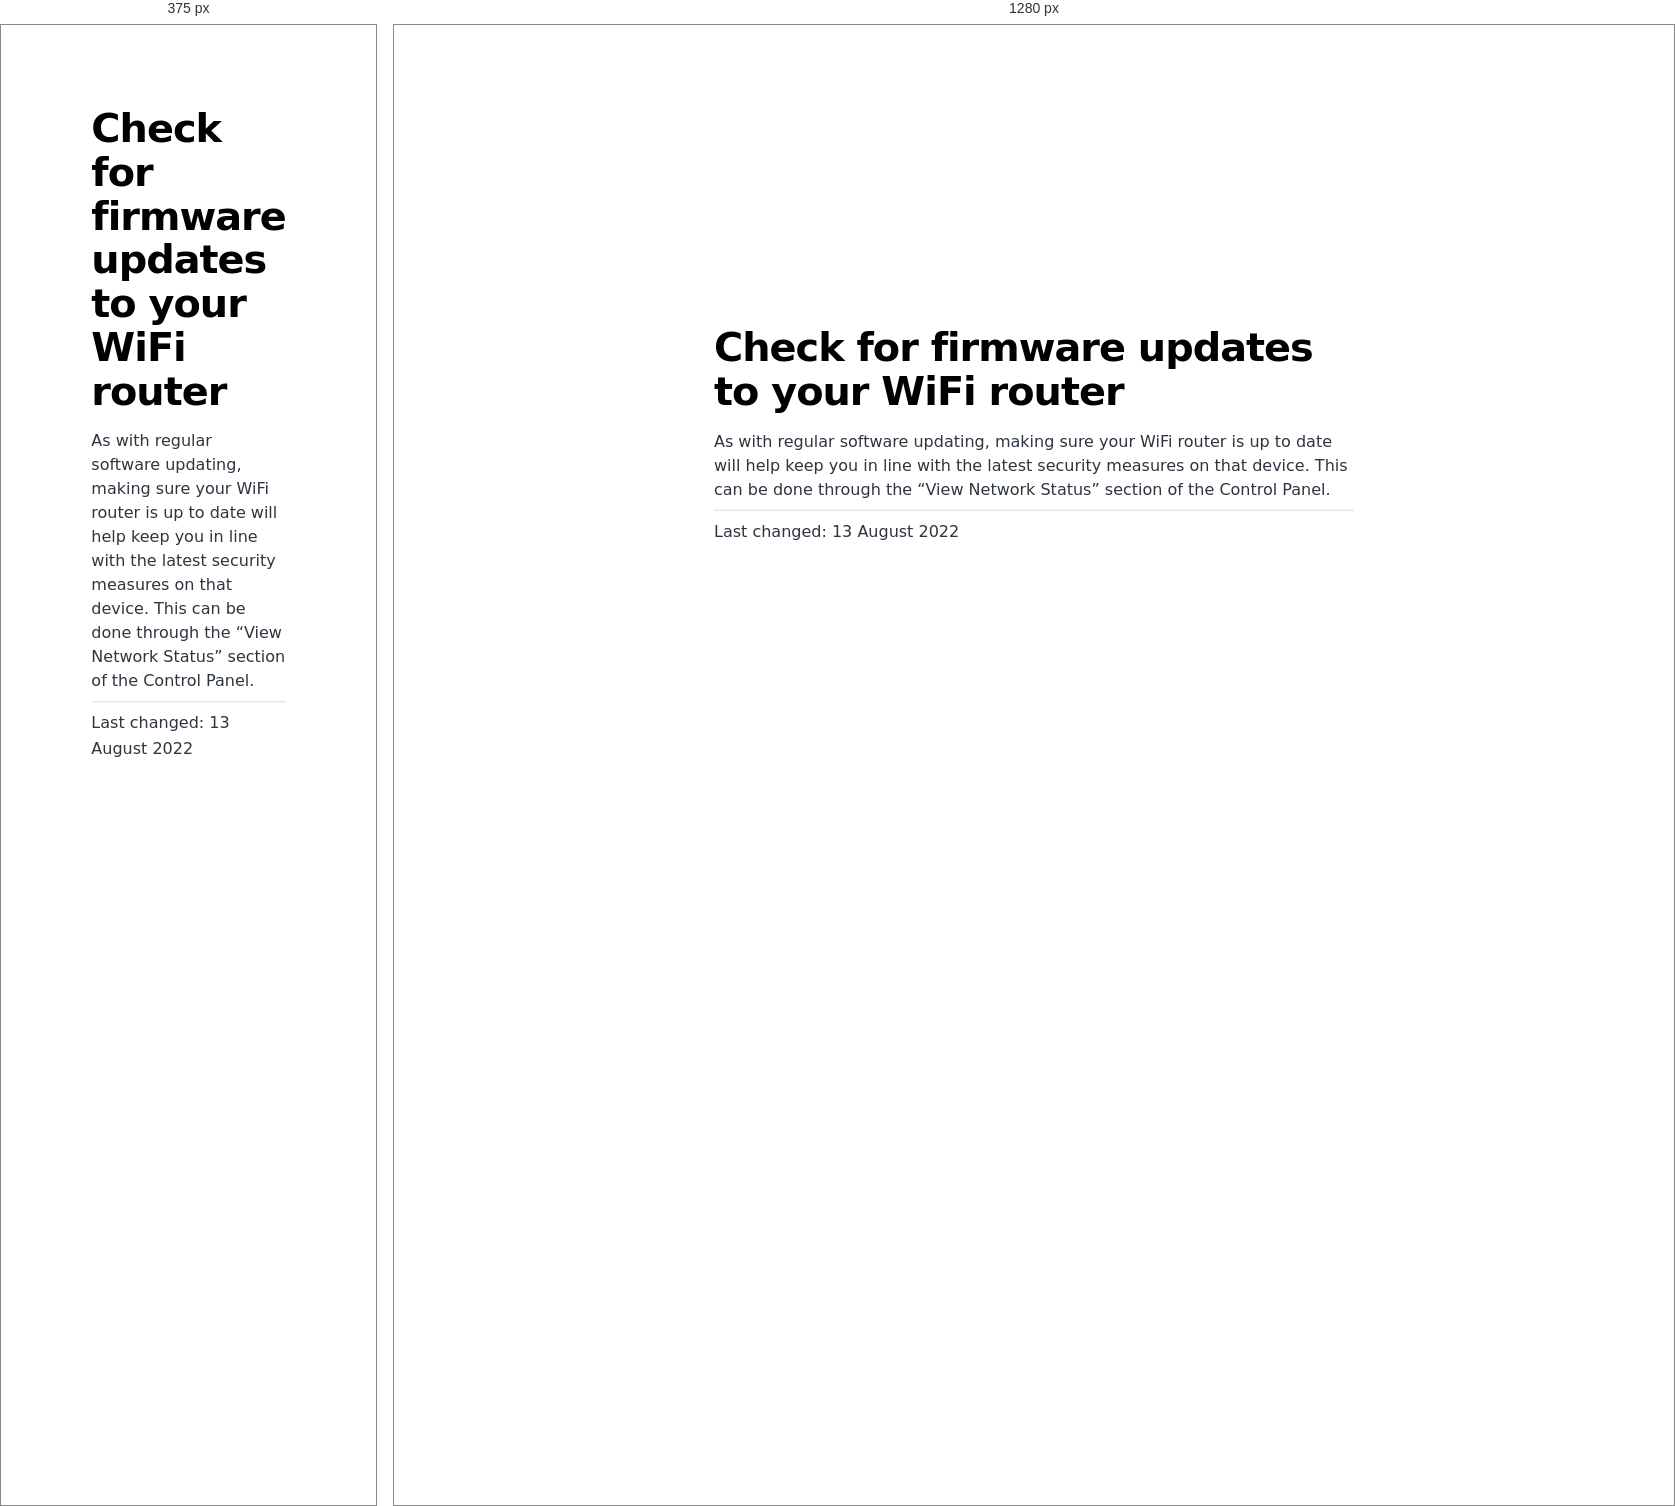
Rendered at 375 px and 1280 px, left to right.

<!-- file: index.html -->
<!DOCTYPE html><html lang="en"><head><meta charSet="utf-8"/><meta http-equiv="x-ua-compatible" content="ie=edge"/><meta name="viewport" content="width=device-width, initial-scale=1, shrink-to-fit=no"/><meta name="generator" content="Gatsby 4.20.0"/><meta name="description" content="As with regular software updating, making sure your WiFi router is up to date will help keep you in line with the latest security measures on that device. This can be done through the “View Network Status” section of the Control Panel." data-gatsby-head="true"/><meta property="og:title" content="Check for firmware updates to your WiFi router" data-gatsby-head="true"/><meta property="og:description" content="As with regular software updating, making sure your WiFi router is up to date will help keep you in line with the latest security measures on that device. This can be done through the “View Network Status” section of the Control Panel." data-gatsby-head="true"/><meta property="og:type" content="website" data-gatsby-head="true"/><meta name="twitter:card" content="summary" data-gatsby-head="true"/><meta name="twitter:title" content="Check for firmware updates to your WiFi router" data-gatsby-head="true"/><meta name="twitter:description" content="As with regular software updating, making sure your WiFi router is up to date will help keep you in line with the latest security measures on that device. This can be done through the “View Network Status” section of the Control Panel." data-gatsby-head="true"/><style data-href="/styles.cab2c0e23ad979ec8ea6.css" data-identity="gatsby-global-css">@font-face{font-display:swap;font-family:Montserrat;font-style:normal;font-weight:100;src:local("Montserrat Thin "),local("Montserrat-Thin"),url(/static/montserrat-latin-100-8d7d79679b70dbe27172b6460e7a7910.woff2) format("woff2"),url(/static/montserrat-latin-100-ec38980a9e0119a379e2a9b3dbb1901a.woff) format("woff")}@font-face{font-display:swap;font-family:Montserrat;font-style:italic;font-weight:100;src:local("Montserrat Thin italic"),local("Montserrat-Thinitalic"),url(/static/montserrat-latin-100italic-e279051046ba1286706adc886cf1c96b.woff2) format("woff2"),url(/static/montserrat-latin-100italic-3b325a3173c8207435cd1b76e19bf501.woff) format("woff")}@font-face{font-display:swap;font-family:Montserrat;font-style:normal;font-weight:200;src:local("Montserrat Extra Light "),local("Montserrat-Extra Light"),url(/static/montserrat-latin-200-9d266fbbfa6cab7009bd56003b1eeb67.woff2) format("woff2"),url(/static/montserrat-latin-200-2d8ba08717110d27122e54c34b8a5798.woff) format("woff")}@font-face{font-display:swap;font-family:Montserrat;font-style:italic;font-weight:200;src:local("Montserrat Extra Light italic"),local("Montserrat-Extra Lightitalic"),url(/static/montserrat-latin-200italic-6e5b3756583bb2263eb062eae992735e.woff2) format("woff2"),url(/static/montserrat-latin-200italic-a0d6f343e4b536c582926255367a57da.woff) format("woff")}@font-face{font-display:swap;font-family:Montserrat;font-style:normal;font-weight:300;src:local("Montserrat Light "),local("Montserrat-Light"),url(/static/montserrat-latin-300-00b3e893aab5a8fd632d6342eb72551a.woff2) format("woff2"),url(/static/montserrat-latin-300-ea303695ceab35f17e7d062f30e0173b.woff) format("woff")}@font-face{font-display:swap;font-family:Montserrat;font-style:italic;font-weight:300;src:local("Montserrat Light italic"),local("Montserrat-Lightitalic"),url(/static/montserrat-latin-300italic-56f34ea368f6aedf89583d444bbcb227.woff2) format("woff2"),url(/static/montserrat-latin-300italic-54b0bf2c8c4c12ffafd803be2466a790.woff) format("woff")}@font-face{font-display:swap;font-family:Montserrat;font-style:normal;font-weight:400;src:local("Montserrat Regular "),local("Montserrat-Regular"),url(/static/montserrat-latin-400-b71748ae4f80ec8c014def4c5fa8688b.woff2) format("woff2"),url(/static/montserrat-latin-400-0659a9f4e90db5cf51b50d005bff1e41.woff) format("woff")}@font-face{font-display:swap;font-family:Montserrat;font-style:italic;font-weight:400;src:local("Montserrat Regular italic"),local("Montserrat-Regularitalic"),url(/static/montserrat-latin-400italic-6eed6b4cbb809c6efc7aa7ddad6dbe3e.woff2) format("woff2"),url(/static/montserrat-latin-400italic-7583622cfde30ae49086d18447ab28e7.woff) format("woff")}@font-face{font-display:swap;font-family:Montserrat;font-style:normal;font-weight:500;src:local("Montserrat Medium "),local("Montserrat-Medium"),url(/static/montserrat-latin-500-091b209546e16313fd4f4fc36090c757.woff2) format("woff2"),url(/static/montserrat-latin-500-edd311588712a96bbf435fad264fff62.woff) format("woff")}@font-face{font-display:swap;font-family:Montserrat;font-style:italic;font-weight:500;src:local("Montserrat Medium italic"),local("Montserrat-Mediumitalic"),url(/static/montserrat-latin-500italic-c90ced68b46050061d1a41842d6dfb43.woff2) format("woff2"),url(/static/montserrat-latin-500italic-5146cbfe02b1deea5dffea27a5f2f998.woff) format("woff")}@font-face{font-display:swap;font-family:Montserrat;font-style:normal;font-weight:600;src:local("Montserrat SemiBold "),local("Montserrat-SemiBold"),url(/static/montserrat-latin-600-0480d2f8a71f38db8633b84d8722e0c2.woff2) format("woff2"),url(/static/montserrat-latin-600-b77863a375260a05dd13f86a1cee598f.woff) format("woff")}@font-face{font-display:swap;font-family:Montserrat;font-style:italic;font-weight:600;src:local("Montserrat SemiBold italic"),local("Montserrat-SemiBolditalic"),url(/static/montserrat-latin-600italic-cf46ffb11f3a60d7df0567f8851a1d00.woff2) format("woff2"),url(/static/montserrat-latin-600italic-c4fcfeeb057724724097167e57bd7801.woff) format("woff")}@font-face{font-display:swap;font-family:Montserrat;font-style:normal;font-weight:700;src:local("Montserrat Bold "),local("Montserrat-Bold"),url(/static/montserrat-latin-700-7dbcc8a5ea2289d83f657c25b4be6193.woff2) format("woff2"),url(/static/montserrat-latin-700-99271a835e1cae8c76ef8bba99a8cc4e.woff) format("woff")}@font-face{font-display:swap;font-family:Montserrat;font-style:italic;font-weight:700;src:local("Montserrat Bold italic"),local("Montserrat-Bolditalic"),url(/static/montserrat-latin-700italic-c41ad6bdb4bd504a843d546d0a47958d.woff2) format("woff2"),url(/static/montserrat-latin-700italic-6779372f04095051c62ed36bc1dcc142.woff) format("woff")}@font-face{font-display:swap;font-family:Montserrat;font-style:normal;font-weight:800;src:local("Montserrat ExtraBold "),local("Montserrat-ExtraBold"),url(/static/montserrat-latin-800-db9a3e0ba7eaea32e5f55328ace6cf23.woff2) format("woff2"),url(/static/montserrat-latin-800-4e3c615967a2360f5db87d2f0fd2456f.woff) format("woff")}@font-face{font-display:swap;font-family:Montserrat;font-style:italic;font-weight:800;src:local("Montserrat ExtraBold italic"),local("Montserrat-ExtraBolditalic"),url(/static/montserrat-latin-800italic-bf45bfa14805969eda318973947bc42b.woff2) format("woff2"),url(/static/montserrat-latin-800italic-fe82abb0bcede51bf724254878e0c374.woff) format("woff")}@font-face{font-display:swap;font-family:Montserrat;font-style:normal;font-weight:900;src:local("Montserrat Black "),local("Montserrat-Black"),url(/static/montserrat-latin-900-e66c7edc609e24bacbb705175669d814.woff2) format("woff2"),url(/static/montserrat-latin-900-8211f418baeb8ec880b80ba3c682f957.woff) format("woff")}@font-face{font-display:swap;font-family:Montserrat;font-style:italic;font-weight:900;src:local("Montserrat Black italic"),local("Montserrat-Blackitalic"),url(/static/montserrat-latin-900italic-4454c775e48152c1a72510ceed3603e2.woff2) format("woff2"),url(/static/montserrat-latin-900italic-efcaa0f6a82ee0640b83a0916e6e8d68.woff) format("woff")}@font-face{font-display:swap;font-family:Merriweather;font-style:normal;font-weight:300;src:local("Merriweather Light "),local("Merriweather-Light"),url(/static/merriweather-latin-300-fc117160c69a8ea0851b26dd14748ee4.woff2) format("woff2"),url(/static/merriweather-latin-300-58b18067ebbd21fda77b67e73c241d3b.woff) format("woff")}@font-face{font-display:swap;font-family:Merriweather;font-style:italic;font-weight:300;src:local("Merriweather Light italic"),local("Merriweather-Lightitalic"),url(/static/merriweather-latin-300italic-fe29961474f8dbf77c0aa7b9a629e4bc.woff2) format("woff2"),url(/static/merriweather-latin-300italic-23c3f1f88683618a4fb8d265d33d383a.woff) format("woff")}@font-face{font-display:swap;font-family:Merriweather;font-style:normal;font-weight:400;src:local("Merriweather Regular "),local("Merriweather-Regular"),url(/static/merriweather-latin-400-d9479e8023bef9cbd9bf8d6eabd6bf36.woff2) format("woff2"),url(/static/merriweather-latin-400-040426f99ff6e00b86506452e0d1f10b.woff) format("woff")}@font-face{font-display:swap;font-family:Merriweather;font-style:italic;font-weight:400;src:local("Merriweather Regular italic"),local("Merriweather-Regularitalic"),url(/static/merriweather-latin-400italic-2de7bfeaf08fb03d4315d49947f062f7.woff2) format("woff2"),url(/static/merriweather-latin-400italic-79db67aca65f5285964ab332bd65f451.woff) format("woff")}@font-face{font-display:swap;font-family:Merriweather;font-style:normal;font-weight:700;src:local("Merriweather Bold "),local("Merriweather-Bold"),url(/static/merriweather-latin-700-4b08e01d805fa35d7bf777f1b24314ae.woff2) format("woff2"),url(/static/merriweather-latin-700-22fb8afba4ab1f093b6ef9e28a9b6e92.woff) format("woff")}@font-face{font-display:swap;font-family:Merriweather;font-style:italic;font-weight:700;src:local("Merriweather Bold italic"),local("Merriweather-Bolditalic"),url(/static/merriweather-latin-700italic-cd92541b177652fffb6e3b952f1c33f1.woff2) format("woff2"),url(/static/merriweather-latin-700italic-f87f3d87cea0dd0979bfc8ac9ea90243.woff) format("woff")}@font-face{font-display:swap;font-family:Merriweather;font-style:normal;font-weight:900;src:local("Merriweather Black "),local("Merriweather-Black"),url(/static/merriweather-latin-900-f813fc6a4bee46eda5224ac7ebf1b7be.woff2) format("woff2"),url(/static/merriweather-latin-900-5d4e42cb44410674acd99153d57df032.woff) format("woff")}@font-face{font-display:swap;font-family:Merriweather;font-style:italic;font-weight:900;src:local("Merriweather Black italic"),local("Merriweather-Blackitalic"),url(/static/merriweather-latin-900italic-b7901d85486871c1779c0e93ddd85656.woff2) format("woff2"),url(/static/merriweather-latin-900italic-9647f9fdab98756989a8a5550eb205c3.woff) format("woff")}


/*! normalize.css v8.0.1 | MIT License | github.com/necolas/normalize.css */html{-webkit-text-size-adjust:100%;line-height:1.15}main{display:block}h1{font-size:2em;margin:.67em 0}hr{box-sizing:content-box;height:0;overflow:visible}pre{font-family:monospace,monospace;font-size:1em}a{background-color:transparent}abbr[title]{border-bottom:none;text-decoration:underline;-webkit-text-decoration:underline dotted;text-decoration:underline dotted}b,strong{font-weight:bolder}code,kbd,samp{font-family:monospace,monospace;font-size:1em}small{font-size:80%}sub,sup{font-size:75%;line-height:0;position:relative;vertical-align:baseline}sub{bottom:-.25em}sup{top:-.5em}img{border-style:none}button,input,optgroup,select,textarea{font-family:inherit;font-size:100%;line-height:1.15;margin:0}button,input{overflow:visible}button,select{text-transform:none}[type=button],[type=reset],[type=submit],button{-webkit-appearance:button}[type=button]::-moz-focus-inner,[type=reset]::-moz-focus-inner,[type=submit]::-moz-focus-inner,button::-moz-focus-inner{border-style:none;padding:0}[type=button]:-moz-focusring,[type=reset]:-moz-focusring,[type=submit]:-moz-focusring,button:-moz-focusring{outline:1px dotted ButtonText}fieldset{padding:.35em .75em .625em}legend{box-sizing:border-box;color:inherit;display:table;max-width:100%;padding:0;white-space:normal}progress{vertical-align:baseline}textarea{overflow:auto}[type=checkbox],[type=radio]{box-sizing:border-box;padding:0}[type=number]::-webkit-inner-spin-button,[type=number]::-webkit-outer-spin-button{height:auto}[type=search]{-webkit-appearance:textfield;outline-offset:-2px}[type=search]::-webkit-search-decoration{-webkit-appearance:none}::-webkit-file-upload-button{-webkit-appearance:button;font:inherit}details{display:block}summary{display:list-item}[hidden]{display:none}html{height:100%}:root{--maxWidth-none:"none";--maxWidth-xs:20rem;--maxWidth-sm:24rem;--maxWidth-md:28rem;--maxWidth-lg:32rem;--maxWidth-xl:36rem;--maxWidth-2xl:"100%";--maxWidth-3xl:48rem;--maxWidth-4xl:56rem;--maxWidth-full:"100%";--maxWidth-wrapper:var(--maxWidth-2xl);--spacing-px:"1px";--spacing-0:0;--spacing-1:0.25rem;--spacing-2:0.5rem;--spacing-3:0.75rem;--spacing-4:1rem;--spacing-5:1.25rem;--spacing-6:1.5rem;--spacing-8:2rem;--spacing-10:2.5rem;--spacing-12:3rem;--spacing-16:4rem;--spacing-20:5rem;--spacing-24:6rem;--spacing-32:8rem;--fontFamily-sans:Montserrat,system-ui,-apple-system,BlinkMacSystemFont,"Segoe UI",Roboto,"Helvetica Neue",Arial,"Noto Sans",sans-serif,"Apple Color Emoji","Segoe UI Emoji","Segoe UI Symbol","Noto Color Emoji";--fontFamily-serif:"Merriweather","Georgia",Cambria,"Times New Roman",Times,serif;--font-body:var(--fontFamily-sans);--font-heading:var(--fontFamily-sans);--fontWeight-normal:400;--fontWeight-medium:500;--fontWeight-semibold:600;--fontWeight-bold:700;--fontWeight-extrabold:800;--fontWeight-black:900;--fontSize-root:16px;--lineHeight-none:1;--lineHeight-tight:1.1;--lineHeight-normal:1.5;--lineHeight-relaxed:1.625;--fontSize-0:0.833rem;--fontSize-1:1rem;--fontSize-2:1.2rem;--fontSize-3:1.44rem;--fontSize-4:1.728rem;--fontSize-5:2.074rem;--fontSize-6:2.488rem;--fontSize-7:2.986rem;--color-primary:#005b99;--color-text:#2e353f;--color-text-light:#4f5969;--color-heading:#1a202c;--color-heading-black:#000;--color-accent:#d1dce5}*,:after,:before{box-sizing:border-box}html{-webkit-font-smoothing:antialiased;-moz-osx-font-smoothing:grayscale;font-size:var(--fontSize-root);line-height:var(--lineHeight-normal)}body{color:var(--color-text);font-family:var(--font-body);font-size:var(--fontSize-1);margin:0;padding:0}footer{padding:var(--spacing-6) var(--spacing-0)}hr{background:var(--color-accent);border:0;height:1px}h1,h2,h3,h4,h5,h6{font-family:var(--font-heading);letter-spacing:-.025em;line-height:var(--lineHeight-tight);margin-bottom:var(--spacing-6);margin-top:var(--spacing-12)}h2,h3,h4,h5,h6{color:var(--color-heading);font-weight:var(--fontWeight-bold)}h1{color:var(--color-heading-black);font-size:var(--fontSize-6);font-weight:var(--fontWeight-black)}h2{font-size:var(--fontSize-5)}h3{font-size:var(--fontSize-4)}h4{font-size:var(--fontSize-3)}h5{font-size:var(--fontSize-2)}h6{font-size:var(--fontSize-1)}h1>a,h2>a,h3>a,h4>a,h5>a,h6>a{color:inherit;text-decoration:none}p{--baseline-multiplier:0.179;--x-height-multiplier:0.35;line-height:var(--lineHeight-relaxed);margin:var(--spacing-0) var(--spacing-0) var(--spacing-8) var(--spacing-0)}ol,p,ul{padding:var(--spacing-0)}ol,ul{list-style-image:none;list-style-position:outside;margin-bottom:var(--spacing-8);margin-left:var(--spacing-0);margin-right:var(--spacing-0)}ol li,ul li{padding-left:var(--spacing-0)}li>p,ol li,ul li{margin-bottom:calc(var(--spacing-8)/2)}li :last-child{margin-bottom:var(--spacing-0)}li>ul{margin-left:var(--spacing-8);margin-top:calc(var(--spacing-8)/2)}blockquote{border-left:var(--spacing-1) solid var(--color-primary);color:var(--color-text-light);font-size:var(--fontSize-2);font-style:italic;margin-bottom:var(--spacing-8);margin-left:calc(var(--spacing-6)*-1);margin-right:var(--spacing-8);padding:var(--spacing-0) var(--spacing-0) var(--spacing-0) var(--spacing-6)}blockquote>:last-child{margin-bottom:var(--spacing-0)}blockquote>ol,blockquote>ul{list-style-position:inside}table{border-collapse:collapse;border-spacing:.25rem;margin-bottom:var(--spacing-8);width:100%}table thead tr th{border-bottom:1px solid var(--color-accent)}a{color:var(--color-primary)}a:focus,a:hover{text-decoration:none}.global-wrapper{margin:0;max-width:var(--maxWidth-wrapper);padding:0}.global-header{margin-bottom:var(--spacing-12)}.main-heading{font-size:var(--fontSize-7);margin:0}.post-list-item{margin-bottom:var(--spacing-8);margin-top:var(--spacing-8)}.post-list-item p{margin-bottom:var(--spacing-0)}.post-list-item h2{color:var(--color-primary);font-size:var(--fontSize-4);margin-bottom:var(--spacing-2);margin-top:var(--spacing-0)}.post-list-item header{margin-bottom:var(--spacing-4)}.header-link-home{font-family:var(--font-heading);font-size:var(--fontSize-2);font-weight:var(--fontWeight-bold);text-decoration:none}.blog-post header h1{margin:var(--spacing-0) var(--spacing-0) var(--spacing-4) var(--spacing-0)}.blog-post header p{font-family:var(--font-heading);font-size:var(--fontSize-2)}.blog-post-nav ul{margin:var(--spacing-0)}.gatsby-highlight{margin-bottom:var(--spacing-8)}@media(max-width:42rem){blockquote{margin-left:var(--spacing-0);padding:var(--spacing-0) var(--spacing-0) var(--spacing-0) var(--spacing-4)}ol,ul{list-style-position:inside}}.blog-post{max-width:42rem}.body-full-screen-wrapper{height:100vh;width:100vw}.mountainWrapper{background-image:url(/static/mountain-e744b3d955143d4adb0bc45bb00a717d.jpg);background-size:contain}ol{margin-top:0!important}.individualMountain ol li{padding-top:6.5rem}.individualMountain ol li button{border:none;border-radius:5px;cursor:pointer;font-size:16px;padding:1rem 2rem}.individualMountain ol li button a{color:#fff;text-decoration:none}.individualMountain ol li:nth-child(-n+7) button{background-color:#eb5746}.individualMountain ol li:nth-child(n+8) button{background-color:#ebb81d}.individualMountain ol li:nth-child(n+19) button{background-color:#519e48}.individualMountain ol li:first-of-type{padding-left:52rem}.individualMountain ol li:nth-of-type(2){padding-left:26rem}.individualMountain ol li:nth-of-type(3){padding-left:50rem}.individualMountain ol li:nth-of-type(4){padding-left:26rem}.individualMountain ol li:nth-of-type(5){padding-left:65rem}.individualMountain ol li:nth-of-type(6){padding-left:50rem}.individualMountain ol li:nth-of-type(7){padding-left:35rem}.individualMountain ol li:nth-of-type(8){padding-left:28rem}.individualMountain ol li:nth-of-type(9){padding-left:42rem}.individualMountain ol li:nth-of-type(10){padding-left:47rem}.individualMountain ol li:nth-of-type(11){padding-left:52rem}.individualMountain ol li:nth-of-type(12){padding-left:66rem}.individualMountain ol li:nth-of-type(13),.individualMountain ol li:nth-of-type(14){padding-left:70rem}.individualMountain ol li:nth-of-type(15){padding-left:67rem}.individualMountain ol li:nth-of-type(16){padding-left:48rem}.individualMountain ol li:nth-of-type(17){padding-left:27rem}.individualMountain ol li:nth-of-type(18){padding-left:20rem}.individualMountain ol li:nth-of-type(19){padding-left:50rem}.individualMountain ol li:nth-of-type(20){padding-left:58rem}.individualMountain ol li:nth-of-type(21){padding-left:65rem}.individualMountain ol li:nth-of-type(22){padding-left:70rem}.individualMountain ol li:nth-of-type(23){padding-left:60rem}.individualMountain ol li:nth-of-type(24){padding-left:70rem}.individualMountain ol li:nth-of-type(25){padding-left:62rem}.individualMountain ol li:nth-of-type(26){padding-left:60rem}.individualMountain ol li:nth-of-type(27){padding-left:48rem}.individualMountain ol li:nth-of-type(28){padding-left:55rem}.welcomeWrapper{background-image:url(/static/background-4c422d0a528df0372379bfeaad3b7115.jpg);background-repeat:no-repeat;background-size:cover;height:100%;width:100%}.welcomeWrapper .modalWelcome{align-items:center;background:#fff;background-color:#fff;border-radius:.5em;box-shadow:0 10px 20px rgba(0,0,0,.2);color:#6b7280;display:flex;flex-direction:column;font-weight:400;height:60%;justify-content:space-evenly;left:50%;line-height:1.4;min-width:300px;position:absolute;top:50%;-webkit-transform:translate(-50%,-50%);transform:translate(-50%,-50%);width:50%}.welcomeWrapper .modalFooter{align-items:center;display:flex;flex-direction:column;justify-content:flex-end;width:100%}.welcomeWrapper .logoheader{padding:10px;width:80%}.welcomeWrapper .qtext{color:#111827;font-size:20px;font-weight:900;line-height:normal;text-align:center}.welcomeWrapper .options{display:flex;gap:20px;padding:10px;width:90%}.welcomeWrapper .btnTile{align-items:center;border:none;border-radius:10px;color:#fff;display:flex;flex-direction:column;flex-grow:1;font-size:18pt;font-weight:700;gap:10px;height:154px;justify-content:center;text-decoration:none}.welcomeWrapper .btnTile i{font-size:24pt}.welcomeWrapper .btnTile p{line-height:1;margin:0;padding:0 20px}.welcomeWrapper .btnPersonal{background:#85d988}.welcomeWrapper .btnBusiness{background:#88afdf}.welcomeWrapper .btnPersonal:hover{background-color:#7bbd7d}.welcomeWrapper .btnBusiness:hover{background-color:#88a2df}article.blog-post{left:50%;position:fixed;top:50%;-webkit-transform:translate(-50%,-50%);transform:translate(-50%,-50%)}code[class*=language-],pre[class*=language-]{word-wrap:normal;background:none;color:#000;font-family:Consolas,Monaco,Andale Mono,Ubuntu Mono,monospace;font-size:1em;-webkit-hyphens:none;hyphens:none;line-height:1.5;-o-tab-size:4;tab-size:4;text-align:left;text-shadow:0 1px #fff;white-space:pre;word-break:normal;word-spacing:normal}code[class*=language-] ::selection,code[class*=language-]::selection,pre[class*=language-] ::selection,pre[class*=language-]::selection{background:#b3d4fc;text-shadow:none}@media print{code[class*=language-],pre[class*=language-]{text-shadow:none}}pre[class*=language-]{margin:.5em 0;overflow:auto;padding:1em}:not(pre)>code[class*=language-],pre[class*=language-]{background:#f5f2f0}:not(pre)>code[class*=language-]{border-radius:.3em;padding:.1em;white-space:normal}.token.cdata,.token.comment,.token.doctype,.token.prolog{color:#708090}.token.punctuation{color:#999}.token.namespace{opacity:.7}.token.boolean,.token.constant,.token.deleted,.token.number,.token.property,.token.symbol,.token.tag{color:#905}.token.attr-name,.token.builtin,.token.char,.token.inserted,.token.selector,.token.string{color:#690}.language-css .token.string,.style .token.string,.token.entity,.token.operator,.token.url{background:hsla(0,0%,100%,.5);color:#9a6e3a}.token.atrule,.token.attr-value,.token.keyword{color:#07a}.token.class-name,.token.function{color:#dd4a68}.token.important,.token.regex,.token.variable{color:#e90}.token.bold,.token.important{font-weight:700}.token.italic{font-style:italic}.token.entity{cursor:help}</style><title data-gatsby-head="true">Check for firmware updates to your WiFi router | Security Mountain</title><link rel="stylesheet" type="text/css" href="https://cdnjs.cloudflare.com/ajax/libs/font-awesome/6.1.2/css/all.min.css" data-gatsby-head="true"/><link rel="alternate" type="application/rss+xml" title="Security Mountain RSS Feed" href="/rss.xml"/></head><body><div id="___gatsby"><div style="outline:none" tabindex="-1" id="gatsby-focus-wrapper"><div class="[object Object]"><div class="global-wrapper" data-is-root-path="false"><main><article class="blog-post" itemscope="" itemType="http://schema.org/Article"><a href="/"><i class="bi bi-arrow-left"></i></a><header><h1 itemProp="headline">Check for firmware updates to your WiFi router</h1></header><section itemProp="articleBody">As with regular software updating, making sure your WiFi router is up to date will help keep you in line with the latest security measures on that device. This can be done through the “View Network Status” section of the Control Panel.</section><hr/><p>Last changed: <!-- -->13 August 2022</p><footer></footer></article><nav class="blog-post-nav"><ul style="display:flex;flex-wrap:wrap;justify-content:space-between;list-style:none;padding:0"></ul></nav></main></div></div></div><div id="gatsby-announcer" style="position:absolute;top:0;width:1px;height:1px;padding:0;overflow:hidden;clip:rect(0, 0, 0, 0);white-space:nowrap;border:0" aria-live="assertive" aria-atomic="true"></div></div><script id="gatsby-script-loader">/*<![CDATA[*/window.pagePath="/individual/wifi-firmware-updates/";window.___webpackCompilationHash="23a54adea16a63d7396c";/*]]>*/</script><script id="gatsby-chunk-mapping">/*<![CDATA[*/window.___chunkMapping={"polyfill":["/polyfill-afa68794cf9a69af341a.js"],"app":["/app-e2b6fcbee1fd0f473527.js"],"component---src-pages-404-js":["/component---src-pages-404-js-081614932fb0dc4ccaa9.js"],"component---src-pages-business-js":["/component---src-pages-business-js-3e11ad50627bbf6aba31.js"],"component---src-pages-index-js":["/component---src-pages-index-js-10f3f0c9834b42854abb.js"],"component---src-pages-individual-js":["/component---src-pages-individual-js-83975d71f24f6215c1cc.js"],"component---src-templates-blog-post-js":["/component---src-templates-blog-post-js-8cbde3c6409e43dab7d6.js"]};/*]]>*/</script><script src="/polyfill-afa68794cf9a69af341a.js" nomodule=""></script><script src="/app-e2b6fcbee1fd0f473527.js" async=""></script><script src="/framework-0ff3ad83d0d20e5cd061.js" async=""></script><script src="/webpack-runtime-7588520e0bb9ce79785b.js" async=""></script></body></html>